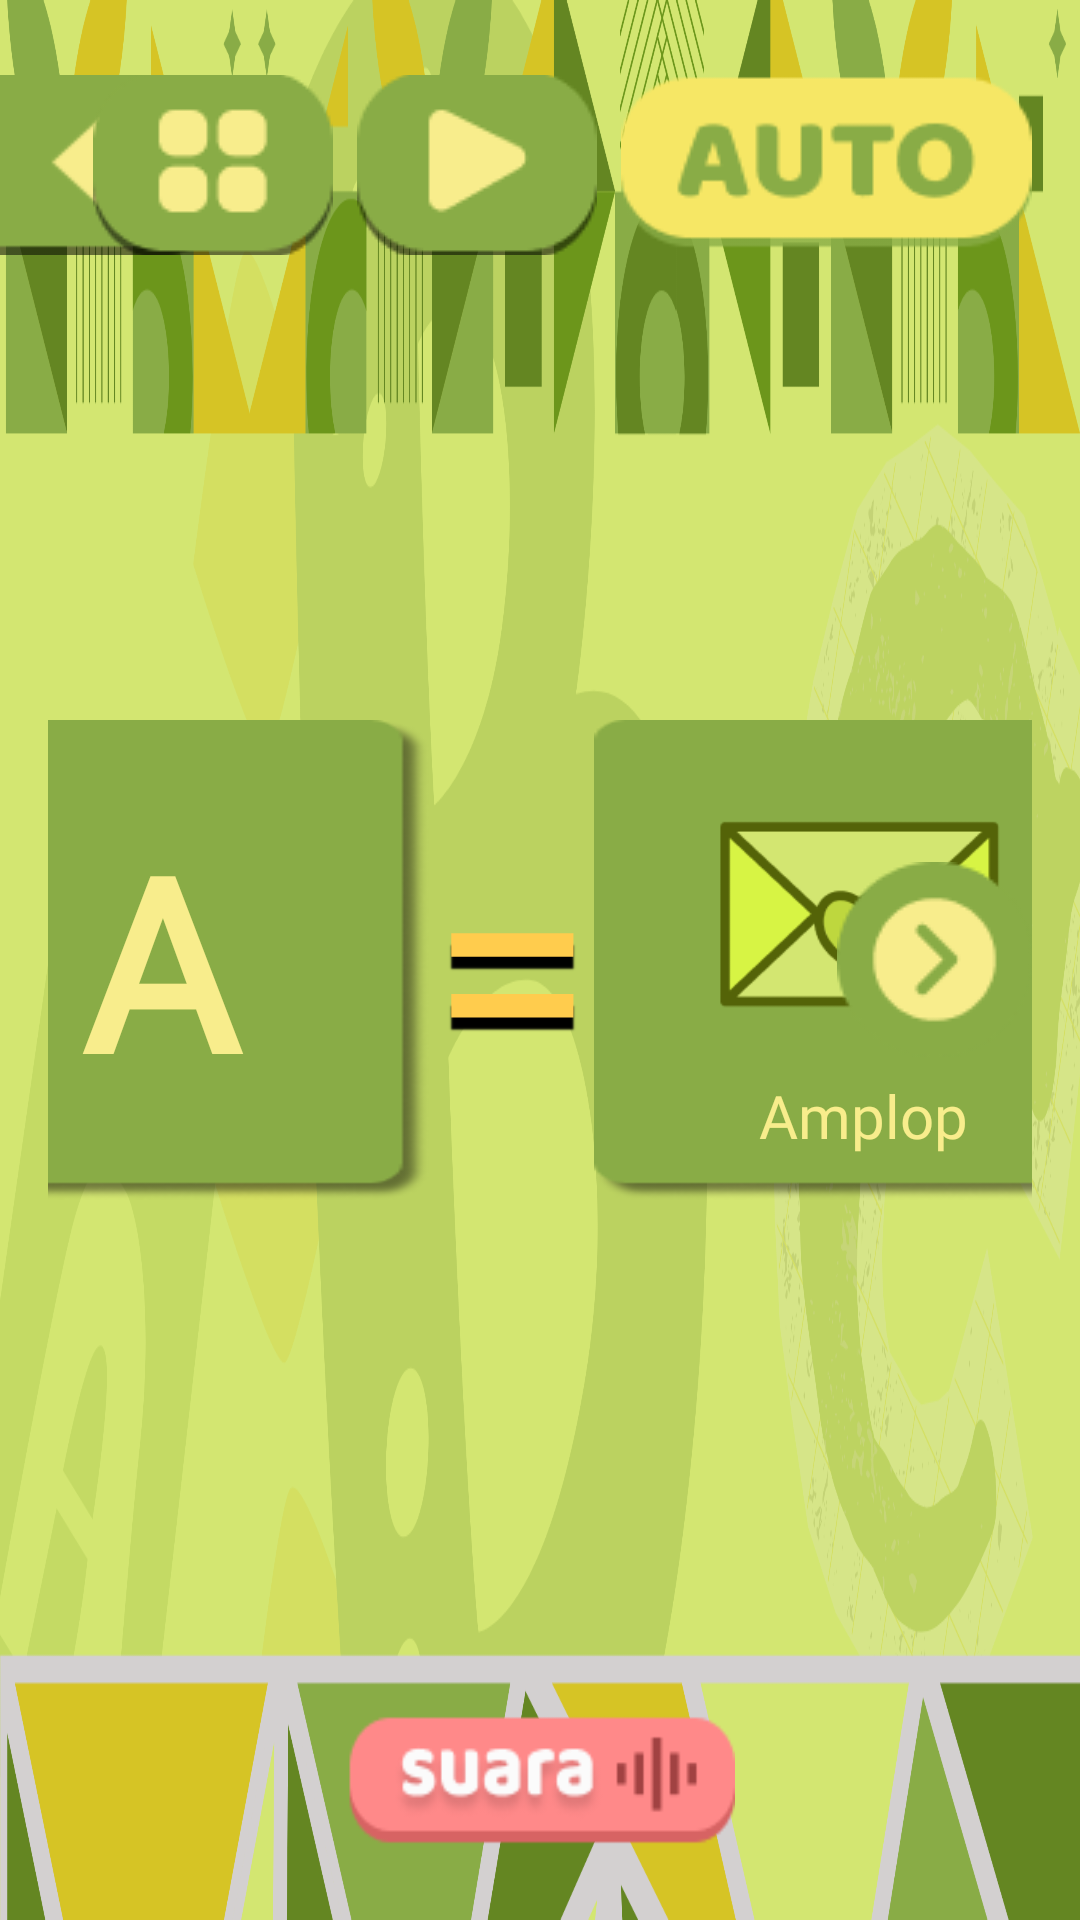

The Android layout XML behind this screen, and the referenced resources:
<!-- AndroidManifest.xml: application theme Theme.Bacara -->
<!-- res/layout/materi_barang.xml -->
<RelativeLayout xmlns:android="http://schemas.android.com/apk/res/android"
    android:layout_width="match_parent"
    android:layout_height="match_parent"
    android:background="@drawable/bg_huruf">

    
    <ImageButton
        android:id="@+id/backBarang"
        android:layout_width="70dp"
        android:layout_height="60dp"
        android:layout_marginTop="25dp"
        android:contentDescription="Kembali ke halaman sebelumnya (home)"
        android:background="@drawable/back_button"/>

    
    <LinearLayout
        android:id="@+id/topButtons"
        android:layout_width="wrap_content"
        android:layout_height="wrap_content"
        android:layout_alignParentTop="true"
        android:layout_alignParentEnd="true"
        android:layout_marginEnd="16dp"
        android:layout_marginTop="25dp"
        android:orientation="horizontal"
        android:gravity="center">

        
        <ImageButton
            android:id="@+id/btnMode"
            android:layout_width="80sp"
            android:layout_height="60sp"
            android:background="@null"
            android:src="@drawable/materimenu"
            android:contentDescription="Kembali ke pilihan huruf"/>

        
        <ImageButton
            android:id="@+id/btnPlay"
            android:layout_width="80sp"
            android:layout_height="60sp"
            android:layout_marginStart="8dp"
            android:background="@null"
            android:src="@drawable/playicon"
            android:contentDescription="Play Suara"/>

        
        <ImageButton
            android:id="@+id/btnAuto"
            android:layout_width="wrap_content"
            android:layout_height="60sp"
            android:layout_marginStart="8dp"
            android:background="@drawable/auto_button"
            android:contentDescription="Play otomatis"/>
    </LinearLayout>

    
    <ImageButton
        android:id="@+id/prev_barang"
        android:layout_width="wrap_content"
        android:layout_height="wrap_content"
        android:layout_centerVertical="true"
        android:layout_alignParentStart="true"
        android:layout_marginStart="16dp"
        android:background="@null"
        android:src="@drawable/leftbutton" />

    <LinearLayout
        android:layout_width="match_parent"
        android:layout_height="wrap_content"
        android:orientation="horizontal"
        android:layout_centerInParent="true"
        android:gravity="center"
        android:padding="16dp">

        <TextView
            android:id="@+id/hurufBarang"
            android:layout_width="180dp"
            android:layout_height="160dp"
            android:layout_marginLeft="13sp"
            android:background="@drawable/bg_card"
            android:fontFamily="@font/baloo_regular"
            android:gravity="center"
            android:text="A"
            android:textColor="@color/word_yellow"
            android:textSize="80sp"
            android:textStyle="bold" />

        <TextView
            android:id="@+id/simbolSama"
            android:layout_width="wrap_content"
            android:layout_height="134dp"
            android:fontFamily="@font/baloo_regular"
            android:text="="
            android:shadowColor="@color/black"
            android:shadowRadius="1"
            android:shadowDy="12"
            android:textColor="#FFCC4D"
            android:textSize="100sp" />

        <LinearLayout
            android:id="@+id/hurufKecilLayout"
            android:layout_width="180dp"
            android:layout_height="160dp"
            android:background="@drawable/bg_card"
            android:orientation="vertical"
            android:gravity="center"
            android:padding="8dp">

            <ImageView
                android:id="@+id/gambarBenda"
                android:layout_width="100sp"
                android:layout_height="100sp"
                android:src="@drawable/amplop" />

            <TextView
                android:id="@+id/namaBenda"
                android:layout_width="wrap_content"
                android:layout_height="wrap_content"
                android:text="Amplop"
                android:textColor="@color/word_yellow"
                android:textSize="20sp"
                android:fontFamily="@font/baloo_regular"
                android:layout_marginTop="4dp" />
        </LinearLayout>


        <FrameLayout
            android:layout_width="wrap_content"
            android:layout_height="wrap_content"
            android:layout_marginHorizontal="16dp"
            android:layout_gravity="center">
        </FrameLayout>
    </LinearLayout>

    <ImageButton
        android:id="@+id/next_barang"
        android:layout_width="wrap_content"
        android:layout_height="wrap_content"
        android:layout_centerVertical="true"
        android:layout_alignParentEnd="true"
        android:layout_marginEnd="16dp"
        android:background="@null"
        android:src="@drawable/right_button" />

    
    <ImageButton
        android:id="@+id/btnSuara"
        android:layout_width="130sp"
        android:layout_height="50sp"
        android:layout_centerHorizontal="true"
        android:layout_alignParentBottom="true"
        android:layout_marginBottom="24dp"
        android:background="@drawable/suara_button" />
</RelativeLayout>
<!-- resources referenced by this layout -->
<resources>
  <color name="black">#FF000000</color>
  <color name="word_yellow">#F8ED8C</color>
  <!-- drawable amplop: png bitmap (drawable, 4128 bytes) -->
  <!-- drawable auto_button: png bitmap (drawable, 2686 bytes) -->
  <!-- drawable back_button: png bitmap (drawable, 891 bytes) -->
  <!-- drawable bg_card: png bitmap (drawable, 4731 bytes) -->
  <!-- drawable bg_huruf: png bitmap (drawable, 280150 bytes) -->
  <!-- drawable leftbutton: png bitmap (drawable, 2012 bytes) -->
  <!-- drawable materimenu: png bitmap (drawable, 2005 bytes) -->
  <!-- drawable playicon: png bitmap (drawable, 1673 bytes) -->
  <!-- drawable right_button: png bitmap (drawable, 1889 bytes) -->
  <!-- drawable suara_button: png bitmap (drawable, 3655 bytes) -->
  <style name="Theme.Bacara" parent="Base.Theme.Bacara" />
  <style name="Base.Theme.Bacara" parent="Theme.Material3.DayNight.NoActionBar">
          
          
      </style>
</resources>
